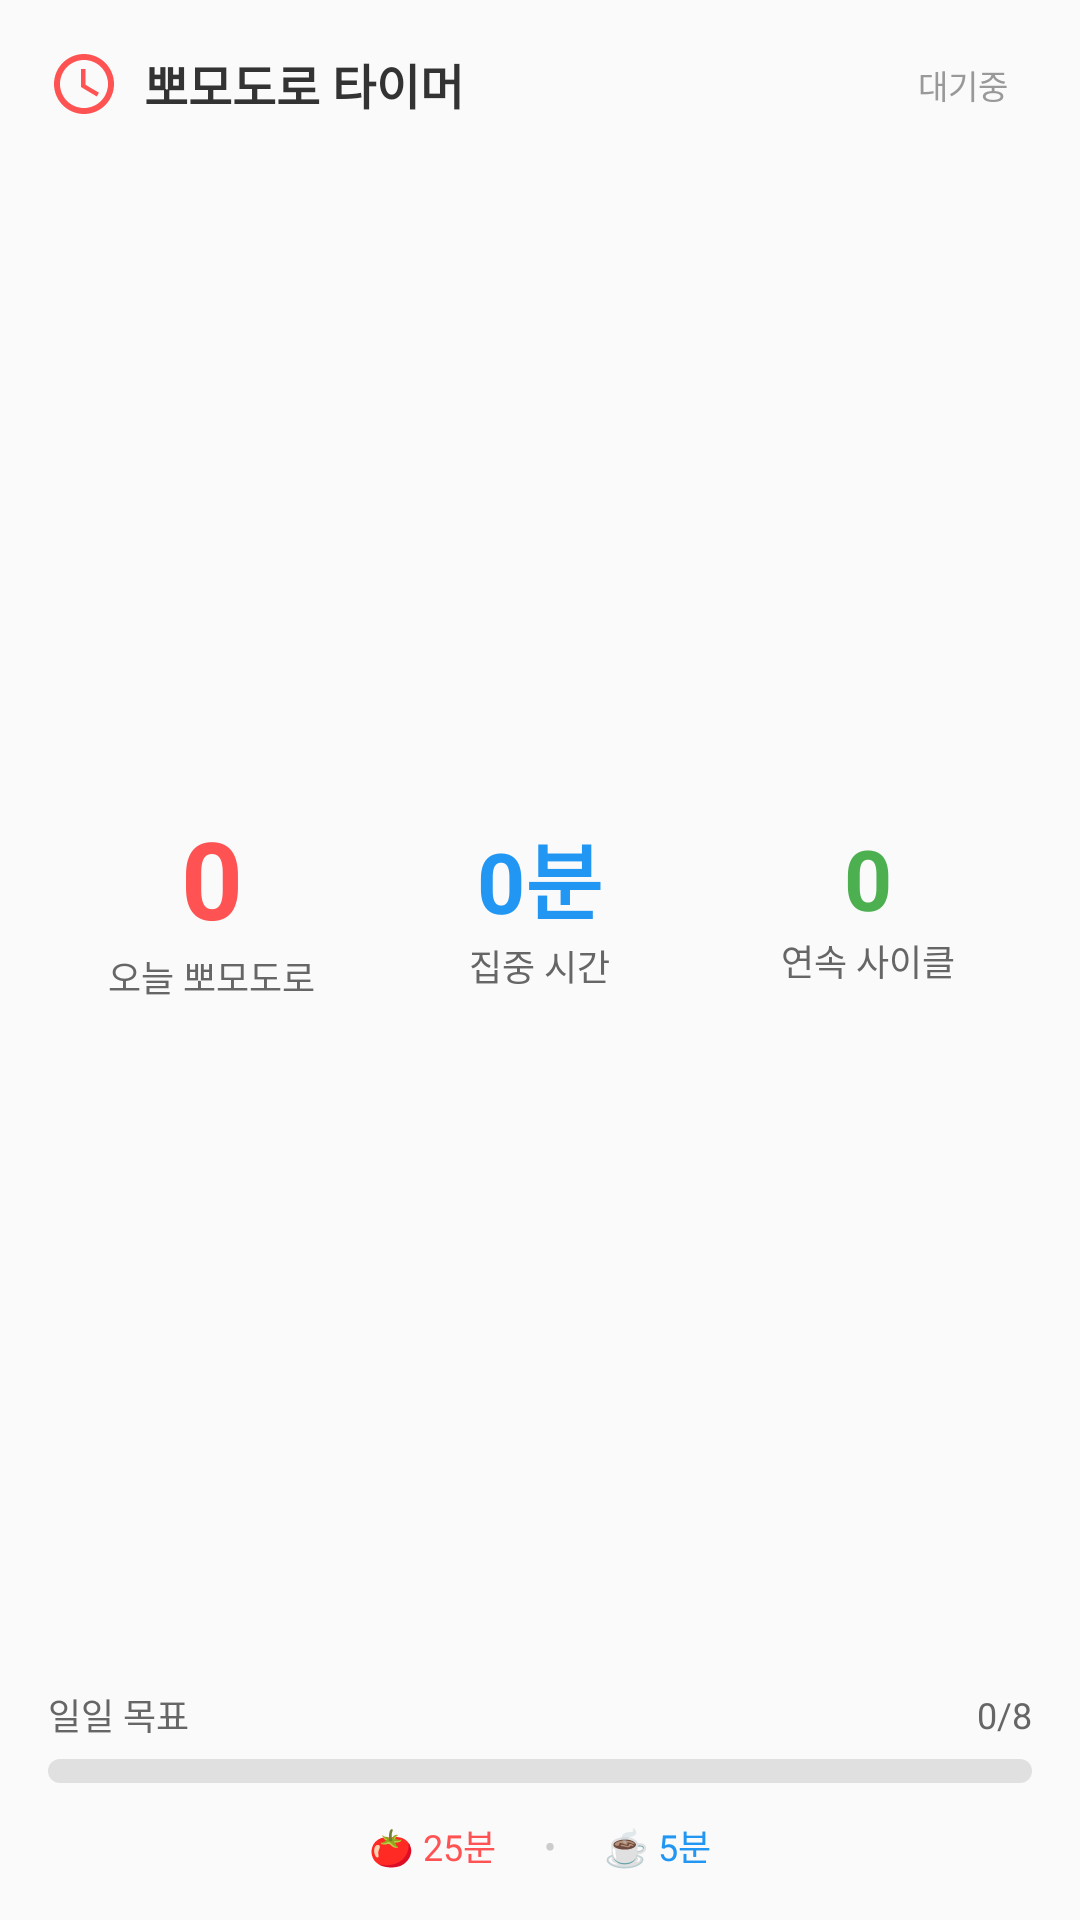

Here is an Android app screen rendered from its layout file. Give the layout XML and the strings, colors and styles it references.
<!-- AndroidManifest.xml: application theme AppTheme -->
<!-- res/layout/widget_pomodoro_large.xml -->
<?xml version="1.0" encoding="utf-8"?>
<LinearLayout xmlns:android="http://schemas.android.com/apk/res/android"
    android:layout_width="match_parent"
    android:layout_height="match_parent"
    android:orientation="vertical"
    android:padding="16dp"
    android:background="@drawable/widget_background">

    
    <LinearLayout
        android:layout_width="match_parent"
        android:layout_height="wrap_content"
        android:orientation="horizontal"
        android:gravity="center_vertical">

        <ImageView
            android:layout_width="24dp"
            android:layout_height="24dp"
            android:src="@drawable/ic_timer"
            android:contentDescription="Timer" />

        <TextView
            android:layout_width="0dp"
            android:layout_height="wrap_content"
            android:layout_weight="1"
            android:layout_marginStart="8dp"
            android:text="뽀모도로 타이머"
            android:textSize="16sp"
            android:textStyle="bold"
            android:textColor="#333333" />

        <TextView
            android:id="@+id/widget_status"
            android:layout_width="wrap_content"
            android:layout_height="wrap_content"
            android:paddingHorizontal="8dp"
            android:paddingVertical="4dp"
            android:text="대기중"
            android:textSize="11sp"
            android:textColor="#999999"
            android:background="@drawable/status_badge_background" />

    </LinearLayout>

    
    <LinearLayout
        android:layout_width="match_parent"
        android:layout_height="0dp"
        android:layout_weight="1"
        android:layout_marginTop="16dp"
        android:orientation="horizontal"
        android:gravity="center">

        
        <LinearLayout
            android:layout_width="0dp"
            android:layout_height="wrap_content"
            android:layout_weight="1"
            android:orientation="vertical"
            android:gravity="center">

            <TextView
                android:id="@+id/widget_pomodoro_count"
                android:layout_width="wrap_content"
                android:layout_height="wrap_content"
                android:text="0"
                android:textSize="36sp"
                android:textStyle="bold"
                android:textColor="#FF5252" />

            <TextView
                android:layout_width="wrap_content"
                android:layout_height="wrap_content"
                android:text="오늘 뽀모도로"
                android:textSize="12sp"
                android:textColor="#666666" />

        </LinearLayout>

        
        <LinearLayout
            android:layout_width="0dp"
            android:layout_height="wrap_content"
            android:layout_weight="1"
            android:orientation="vertical"
            android:gravity="center">

            <TextView
                android:id="@+id/widget_focus_time"
                android:layout_width="wrap_content"
                android:layout_height="wrap_content"
                android:text="0분"
                android:textSize="28sp"
                android:textStyle="bold"
                android:textColor="#2196F3" />

            <TextView
                android:layout_width="wrap_content"
                android:layout_height="wrap_content"
                android:text="집중 시간"
                android:textSize="12sp"
                android:textColor="#666666" />

        </LinearLayout>

        
        <LinearLayout
            android:layout_width="0dp"
            android:layout_height="wrap_content"
            android:layout_weight="1"
            android:orientation="vertical"
            android:gravity="center">

            <TextView
                android:id="@+id/widget_streak"
                android:layout_width="wrap_content"
                android:layout_height="wrap_content"
                android:text="0"
                android:textSize="28sp"
                android:textStyle="bold"
                android:textColor="#4CAF50" />

            <TextView
                android:layout_width="wrap_content"
                android:layout_height="wrap_content"
                android:text="연속 사이클"
                android:textSize="12sp"
                android:textColor="#666666" />

        </LinearLayout>

    </LinearLayout>

    
    <LinearLayout
        android:layout_width="match_parent"
        android:layout_height="wrap_content"
        android:layout_marginTop="16dp"
        android:orientation="vertical">

        <LinearLayout
            android:layout_width="match_parent"
            android:layout_height="wrap_content"
            android:orientation="horizontal"
            android:gravity="center_vertical">

            <TextView
                android:layout_width="0dp"
                android:layout_height="wrap_content"
                android:layout_weight="1"
                android:text="일일 목표"
                android:textSize="12sp"
                android:textColor="#666666" />

            <TextView
                android:id="@+id/widget_goal_progress"
                android:layout_width="wrap_content"
                android:layout_height="wrap_content"
                android:text="0/8"
                android:textSize="12sp"
                android:textColor="#666666" />

        </LinearLayout>

        <ProgressBar
            android:id="@+id/widget_progress_bar"
            style="?android:attr/progressBarStyleHorizontal"
            android:layout_width="match_parent"
            android:layout_height="8dp"
            android:layout_marginTop="6dp"
            android:max="100"
            android:progress="0"
            android:progressDrawable="@drawable/progress_bar_drawable" />

    </LinearLayout>

    
    <LinearLayout
        android:layout_width="match_parent"
        android:layout_height="wrap_content"
        android:layout_marginTop="12dp"
        android:orientation="horizontal"
        android:gravity="center">

        <TextView
            android:id="@+id/widget_focus_duration"
            android:layout_width="wrap_content"
            android:layout_height="wrap_content"
            android:text="🍅 25분"
            android:textSize="12sp"
            android:textColor="#FF5252" />

        <TextView
            android:layout_width="wrap_content"
            android:layout_height="wrap_content"
            android:layout_marginHorizontal="16dp"
            android:text="•"
            android:textSize="12sp"
            android:textColor="#CCCCCC" />

        <TextView
            android:id="@+id/widget_break_duration"
            android:layout_width="wrap_content"
            android:layout_height="wrap_content"
            android:text="☕ 5분"
            android:textSize="12sp"
            android:textColor="#2196F3" />

    </LinearLayout>

</LinearLayout>
<!-- resources referenced by this layout -->
<resources>
  <!-- drawable ic_timer (drawable) -->
  <?xml version="1.0" encoding="utf-8"?>
  <vector xmlns:android="http://schemas.android.com/apk/res/android"
      android:width="24dp"
      android:height="24dp"
      android:viewportWidth="24"
      android:viewportHeight="24">
      <path
          android:fillColor="#FF5252"
          android:pathData="M12,2C6.48,2 2,6.48 2,12s4.48,10 10,10 10,-4.48 10,-10S17.52,2 12,2zM12,20c-4.42,0 -8,-3.58 -8,-8s3.58,-8 8,-8 8,3.58 8,8 -3.58,8 -8,8z"/>
      <path
          android:fillColor="#FF5252"
          android:pathData="M12.5,7H11v6l5.25,3.15 0.75,-1.23 -4.5,-2.67z"/>
  </vector>
  <!-- drawable progress_bar_drawable (drawable) -->
  <?xml version="1.0" encoding="utf-8"?>
  <layer-list xmlns:android="http://schemas.android.com/apk/res/android">
      
      <item android:id="@android:id/background">
          <shape>
              <solid android:color="#E0E0E0" />
              <corners android:radius="4dp" />
          </shape>
      </item>
      
      <item android:id="@android:id/progress">
          <clip>
              <shape>
                  <solid android:color="#FF5252" />
                  <corners android:radius="4dp" />
              </shape>
          </clip>
      </item>
  </layer-list>
  <style name="AppTheme" parent="Theme.AppCompat.DayNight.NoActionBar">
          
          <item name="android:editTextBackground">@drawable/rn_edit_text_material</item>
      </style>
</resources>
